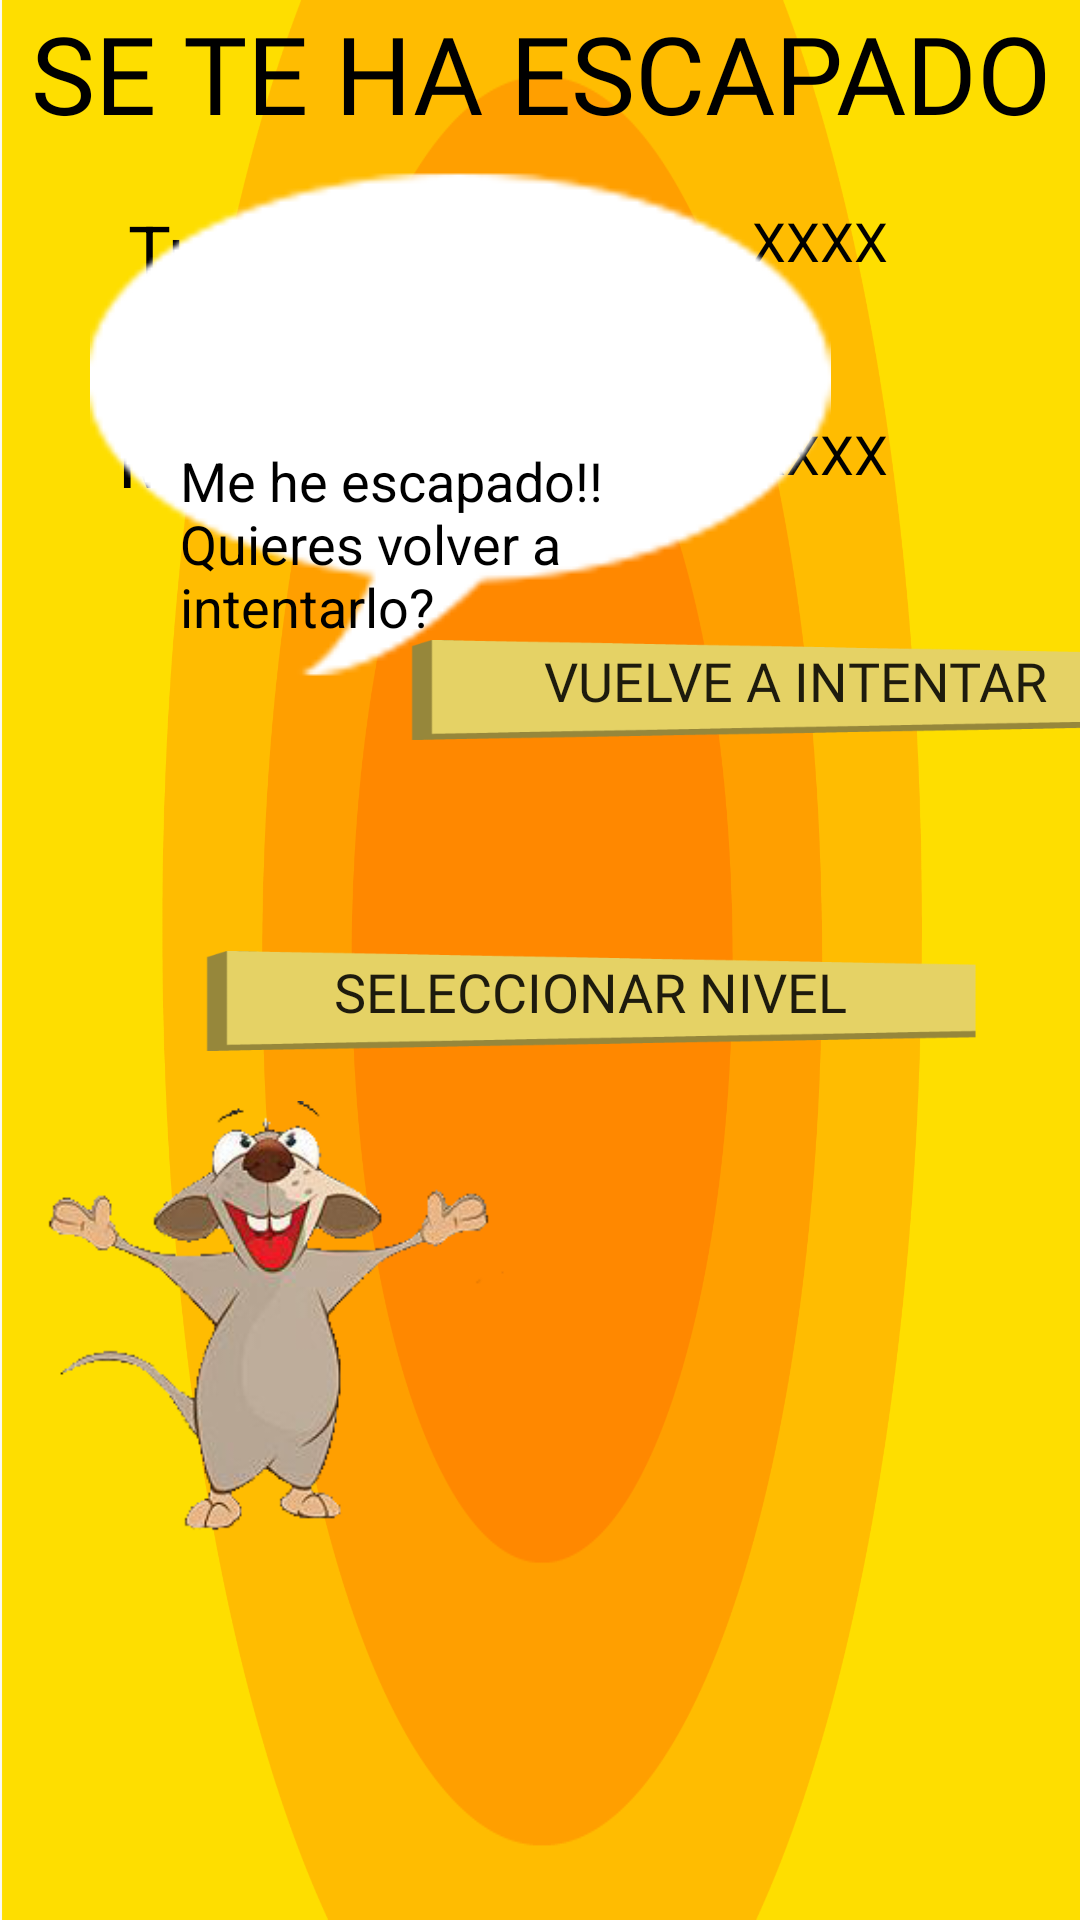

Produce the Android XML layout that renders to this screen, including the resource entries it uses.
<!-- AndroidManifest.xml: application theme AppTheme -->
<!-- res/layout/derrota.xml -->
<?xml version="1.0" encoding="utf-8"?>
<android.support.constraint.ConstraintLayout xmlns:android="http://schemas.android.com/apk/res/android"
                                             xmlns:app="http://schemas.android.com/apk/res-auto"
                                             android:layout_width="match_parent"
                                             android:layout_height="match_parent"
                                             android:background="@drawable/fondo_nada">

    <Button
            android:text="@string/btnRetry"
            android:layout_width="281dp"
            android:layout_height="46dp"
            android:id="@+id/btnRetryDerrota"
            android:fontFamily="@font/shermlock"
            android:textSize="18sp"
            android:layout_marginStart="200dp"
            app:layout_constraintStart_toStartOf="parent"
            android:layout_marginTop="36dp" app:layout_constraintTop_toBottomOf="@+id/txtMaxPunt"
            android:layout_marginEnd="8dp" app:layout_constraintEnd_toEndOf="parent"
            app:layout_constraintHorizontal_bias="0.586"
            android:background="@drawable/boton_vacio"
    />
    <TextView
            android:text="@string/valorDefecto"
            android:layout_width="wrap_content"
            android:layout_height="35dp"
            android:id="@+id/puntuacioDerrota" android:textSize="18sp"
            android:textAlignment="center"
            android:layout_marginEnd="64dp"
            app:layout_constraintEnd_toEndOf="parent"
            android:textColor="@android:color/background_dark" android:layout_marginTop="68dp"
            app:layout_constraintTop_toTopOf="parent"/>
    <TextView
            android:text="@string/puntuacion"
            android:layout_width="207dp"
            android:layout_height="34dp"
            android:id="@+id/txtPuntuacion2" android:textSize="24sp"
            android:layout_marginTop="16dp"
            app:layout_constraintTop_toBottomOf="@+id/txtTitol" android:layout_marginStart="72dp"
            app:layout_constraintStart_toStartOf="parent" android:layout_marginEnd="8dp"
            app:layout_constraintEnd_toStartOf="@+id/puntuacioDerrota" app:layout_constraintHorizontal_bias="0.812"
            android:textColor="@android:color/background_dark"/>
    <TextView
            android:text="@string/valorDefecto"
            android:layout_width="wrap_content"
            android:layout_height="35dp"
            android:textSize="18sp"
            android:textAlignment="center"
            android:layout_marginTop="36dp"
            app:layout_constraintTop_toBottomOf="@+id/puntuacioDerrota" android:layout_marginEnd="64dp"
            app:layout_constraintEnd_toEndOf="parent" android:id="@+id/puntuacioMaxDerrota"
            android:textColor="@android:color/background_dark"/>
    <TextView
            android:text="@string/maxPuntuación"
            android:layout_width="211dp"
            android:layout_height="31dp"
            android:id="@+id/txtMaxPunt" android:textSize="24sp"
            android:layout_marginTop="36dp"
            app:layout_constraintTop_toBottomOf="@+id/txtPuntuacion2"
            android:layout_marginStart="72dp" app:layout_constraintStart_toStartOf="parent"
            android:layout_marginEnd="8dp" app:layout_constraintEnd_toStartOf="@+id/puntuacioMaxDerrota"
            app:layout_constraintHorizontal_bias="0.813" android:textColor="@android:color/background_dark"/>
    <TextView
            android:text="@string/seHaEscapado"
            android:layout_width="wrap_content"
            android:layout_height="51dp"
            android:id="@+id/txtTitol" android:textSize="36sp"
            android:fontFamily="@font/shermlock" android:textAlignment="center"
            app:layout_constraintTop_toTopOf="parent" android:layout_marginStart="8dp"
            app:layout_constraintStart_toStartOf="parent" android:layout_marginEnd="8dp"
            app:layout_constraintEnd_toEndOf="parent" app:layout_constraintHorizontal_bias="0.498"
            android:textColor="@android:color/background_dark"/>
    <Button
            android:text="@string/selLvl"
            android:layout_width="281dp"
            android:layout_height="46dp"
            android:id="@+id/btnSelLvlDerrota"
            android:fontFamily="@font/shermlock"
            android:textSize="18sp"
            android:layout_marginBottom="8dp" app:layout_constraintBottom_toBottomOf="parent"
            android:layout_marginTop="8dp" app:layout_constraintTop_toBottomOf="@+id/btnRetryDerrota"
            app:layout_constraintVertical_bias="0.151"
            android:background="@drawable/boton_vacio"
            android:layout_marginEnd="8dp" app:layout_constraintEnd_toEndOf="parent"
            android:layout_marginStart="8dp" app:layout_constraintStart_toStartOf="parent"
            app:layout_constraintHorizontal_bias="0.769"/>
    <ImageView
            android:layout_width="165dp"
            android:layout_height="168dp" app:srcCompat="@drawable/raton_solo"
            android:id="@+id/larryizq"
            app:layout_constraintTop_toBottomOf="@+id/txtMaxPunt"
            app:layout_constraintEnd_toStartOf="@+id/btnRetryDerrota" android:layout_marginEnd="8dp"
            app:layout_constraintStart_toStartOf="parent" android:layout_marginStart="8dp"
            app:layout_constraintHorizontal_bias="0.0" android:layout_marginTop="84dp"
            android:layout_marginBottom="11dp" app:layout_constraintBottom_toBottomOf="parent"
            android:contentDescription="@string/ratonDerrota"/>
    <ImageView
            android:layout_width="wrap_content"
            android:layout_height="wrap_content" app:srcCompat="@drawable/bocadillo_izq"
            app:layout_constraintStart_toStartOf="parent" android:layout_marginStart="30dp"
            app:layout_constraintTop_toBottomOf="@+id/txtTitol" android:contentDescription="@string/bocadillo"/>
    <TextView
            android:text="@string/fraseEscape"
            android:layout_width="192dp"
            android:layout_height="69dp"
            android:textColor="@android:color/black"
            android:textSize="18sp"
            android:layout_marginBottom="8dp" app:layout_constraintBottom_toTopOf="@+id/larryizq"
            android:layout_marginTop="8dp" app:layout_constraintTop_toTopOf="parent" android:layout_marginStart="60dp"
            app:layout_constraintStart_toStartOf="parent" app:layout_constraintVertical_bias="0.515"/>
</android.support.constraint.ConstraintLayout>
<!-- resources referenced by this layout -->
<resources>
  <!-- drawable bocadillo_izq: png bitmap (drawable, 7164 bytes) -->
  <!-- drawable boton_vacio: png bitmap (drawable, 1612 bytes) -->
  <!-- drawable fondo_nada: png bitmap (drawable, 35729 bytes) -->
  <!-- drawable raton_solo: png bitmap (drawable, 38257 bytes) -->
  <string name="bocadillo">bocadillo</string>
  <string name="btnRetry">Vuelve a intentar</string>
  <string name="fraseEscape">Me he escapado!! Quieres volver a intentarlo?</string>
  <string name="puntuacion">Tu puntuación</string>
  <string name="ratonDerrota">Raton Derrota</string>
  <string name="seHaEscapado">SE TE HA ESCAPADO</string>
  <string name="selLvl">Seleccionar nivel</string>
  <string name="valorDefecto">XXXX</string>
  <style name="AppTheme" parent="Theme.AppCompat.Light.NoActionBar">
          
          <item name="colorPrimary">@color/colorPrimary</item>
          <item name="colorPrimaryDark">@color/colorPrimaryDark</item>
          <item name="colorAccent">@color/colorAccent</item>
      </style>
  <color name="colorPrimary">#008577</color>
  <color name="colorPrimaryDark">#00574B</color>
  <color name="colorAccent">#D81B60</color>
</resources>
